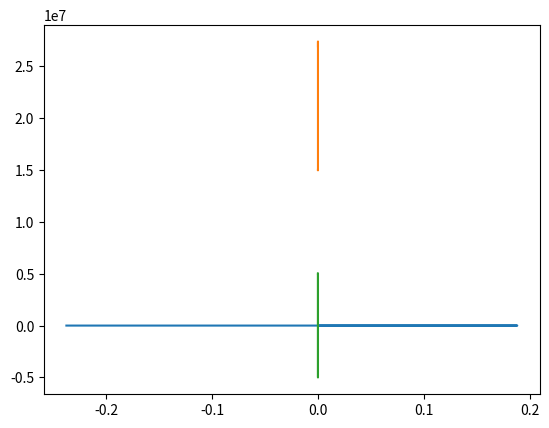

The script that saved this image:
import math
import matplotlib.pyplot as plt
import numpy as np

c = 3.0E8
magnetic_field = [0.0, 0.0, -1.5]  # Tesla


class Particle:
    def __init__(self, position, velocity, charge, mass):
        self.position = position
        self.velocity = velocity
        self.charge = charge
        self.mass = mass

    def period(self, magnetic_field):
        return (2.0 * math.pi * self.mass) / (self.charge * np.linalg.norm(magnetic_field))

    def radius(self):
        return (self.mass * np.linalg.norm(self.velocity)) / (self.charge * np.linalg.norm(magnetic_field))

    def gamma_factor(self):
        return 1.0 / (1.0 - (np.linalg.norm(self.velocity) / c) ** 2.0) ** 0.5


proton = Particle([0.0, 0.0, 0.0], [0.05 * c, 0.0, 0.0], 1.6E-19, 1.67E-27)

hh = proton.period(magnetic_field) / 400
print(hh)


e_max = 5.0E6
n = 2500
T = proton.period(magnetic_field)
ang_freq = (2 * math.pi)/T


def electric_field(time_1):
    e_field = e_max * np.sign(np.cos((ang_freq * time_1) - math.pi / 2))
    return e_field


ee = []
time = 0.0
for p in range(n):
    e = e_max * np.sign(np.cos((ang_freq * time) - math.pi / 2))
    ee.append(e)
    time = time + hh

radius = proton.radius()
gap = (-1) * 0.5 * radius

print("The gap equals to = ", gap)
print("\n")


def acceleration(charge, mass, position, velocity, time_2):
    if position[0] >= 0 or position[0] < gap and position[1] > 0:
        a = (charge * np.cross(velocity, magnetic_field)) / mass
    elif gap < position[0] < 0 and (position[1] > 0):
        a = (charge * electric_field(time_2)) / mass
    elif position[0] >= 0 or position[0] < gap and position[1] < 0:
        a = (charge * np.cross(velocity, magnetic_field)) / mass
    elif gap < position[0] < 0 and (position[1] < 0):
        a = (charge * electric_field(time_2)) / mass
    return a


h = proton.period(magnetic_field) / 400

r0 = np.array(proton.position)
v0 = np.array(proton.velocity)

RK4_position = []
RK4_velocity = []

for i in range(n):
    r1 = r0
    v1 = v0
    l1 = h * v0
    k1 = h * acceleration(proton.charge, proton.mass, r1, v1, (h * i))
    l2 = h * (v1 + (k1 / 2))
    k2 = h * acceleration(proton.charge, proton.mass, r1 + (l1 / 2), v1 + (k1 / 2), (h * i))
    l3 = h * (v1 + (k2 / 2))
    k3 = h * acceleration(proton.charge, proton.mass, r1 + (l2 / 2), v1 + (k2 / 2), (h * i))
    l4 = h * (v1 + k3)
    k4 = h * acceleration(proton.charge, proton.mass, r1 + l3, v1 + k3, (h * i))

    r = r1 + (l1 + (2 * (l2 + l3)) + l4) / 6
    v = v1 + (k1 + (2 * (k2 + k3)) + k4) / 6

    r0 = r
    v0 = v

    RK4_position.append(r)
    RK4_velocity.append(v)

# print(RK4_position)
# print(RK4_velocity)

x = []
y = []
z = []

vx = []
vy = []
vz = []

for i in RK4_position:
    x.append(i[0])
    y.append(i[1])
    z.append(i[2])

for i in RK4_velocity:
    vx.append(i[0])
    vy.append(i[1])
    vz.append(i[2])

print("\n")

vs = [(((x ** 2) + (y ** 2)) ** 0.5) for x, y in zip(vx, vy)]

# print(vs)

t = np.zeros([n])
for i in range(n):
    t[i] = (i * h)


plt.plot(x, y)
plt.show()


plt.plot(t, vs)
plt.plot(t, ee)
plt.show()



